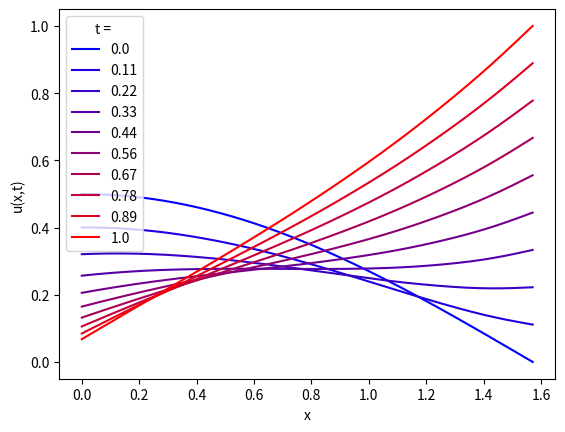

Generate this figure with matplotlib:
import numpy as np
import matplotlib.pyplot as plt
acc = 400
n = 10
k = 2
def u(x,t,n):
    summ = 0
    for n in range (1, n):
        value = 1/(2*k*np.pi)*((-1)**n/(n**3)*(1-np.exp(-4*k*n**2*t))*np.sin(2*n*x))
        summ += value
    summ += 2*x*t/np.pi + 0.5 * np.cos(x) * np.exp(-k*t)
    return summ
t_max = 1
lines = 10
x = np.linspace(0,0.5*np.pi,acc)
t = np.linspace(0,t_max,lines)
R = np.linspace(0,1,lines)
B = np.linspace(1,0,lines)
G = 0
for i in range(0,lines):
    t_new = t[i]
    us = u(x,t_new,n)
    plt.plot(x,us, color = [R[i],G,B[i]])
plt.xlabel("x")
plt.ylabel("u(x,t)")
plt.legend(np.around(t,2), title = "t = ")
plt.show()